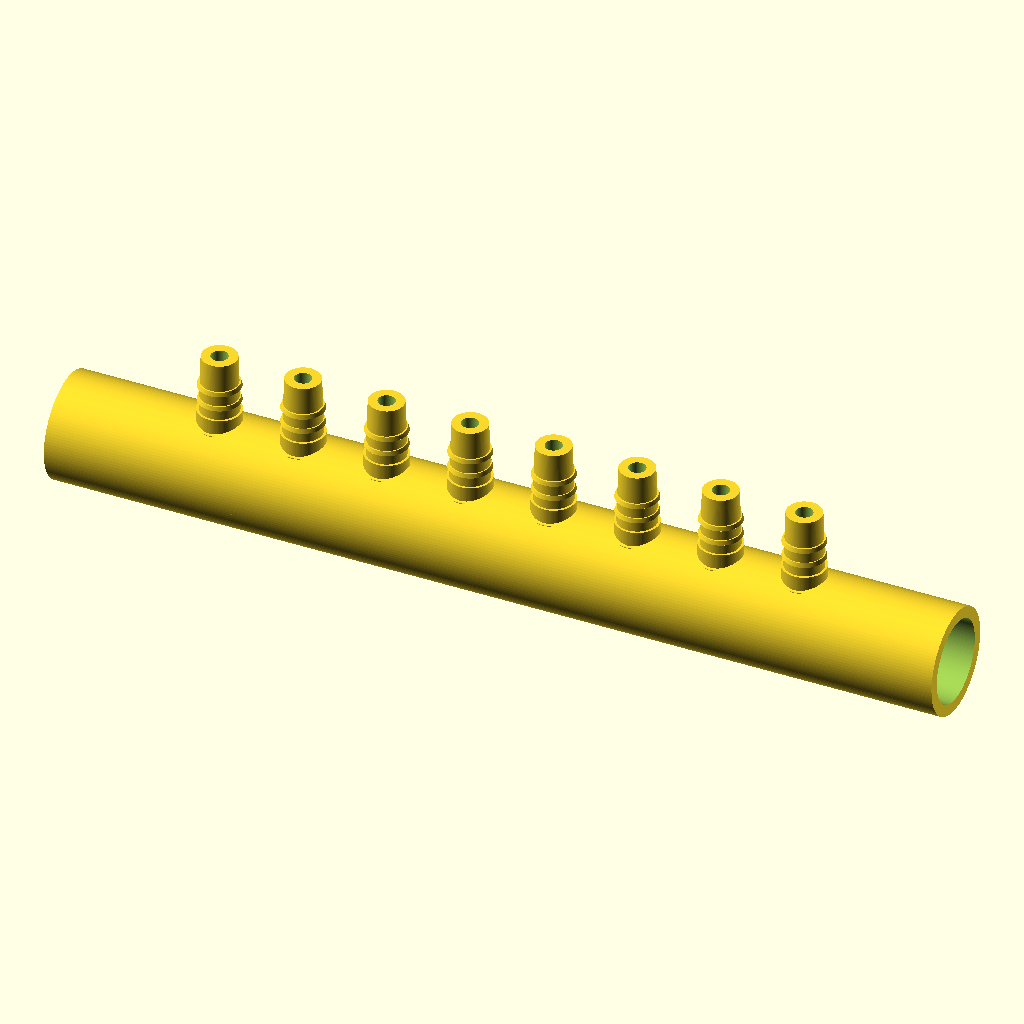
Cell 1: rendered with the file's own defaults.
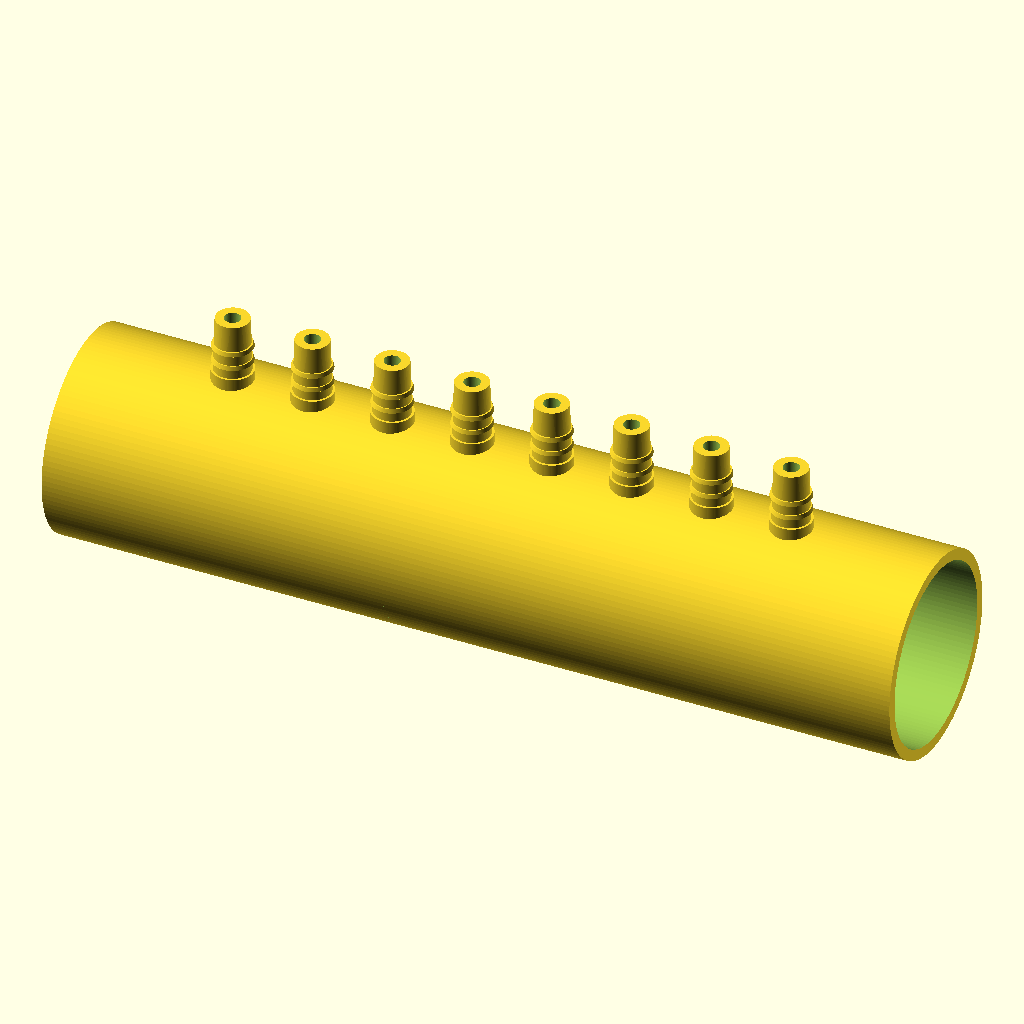
Cell 2 — pipe_od set to 40, the other parameters unchanged.
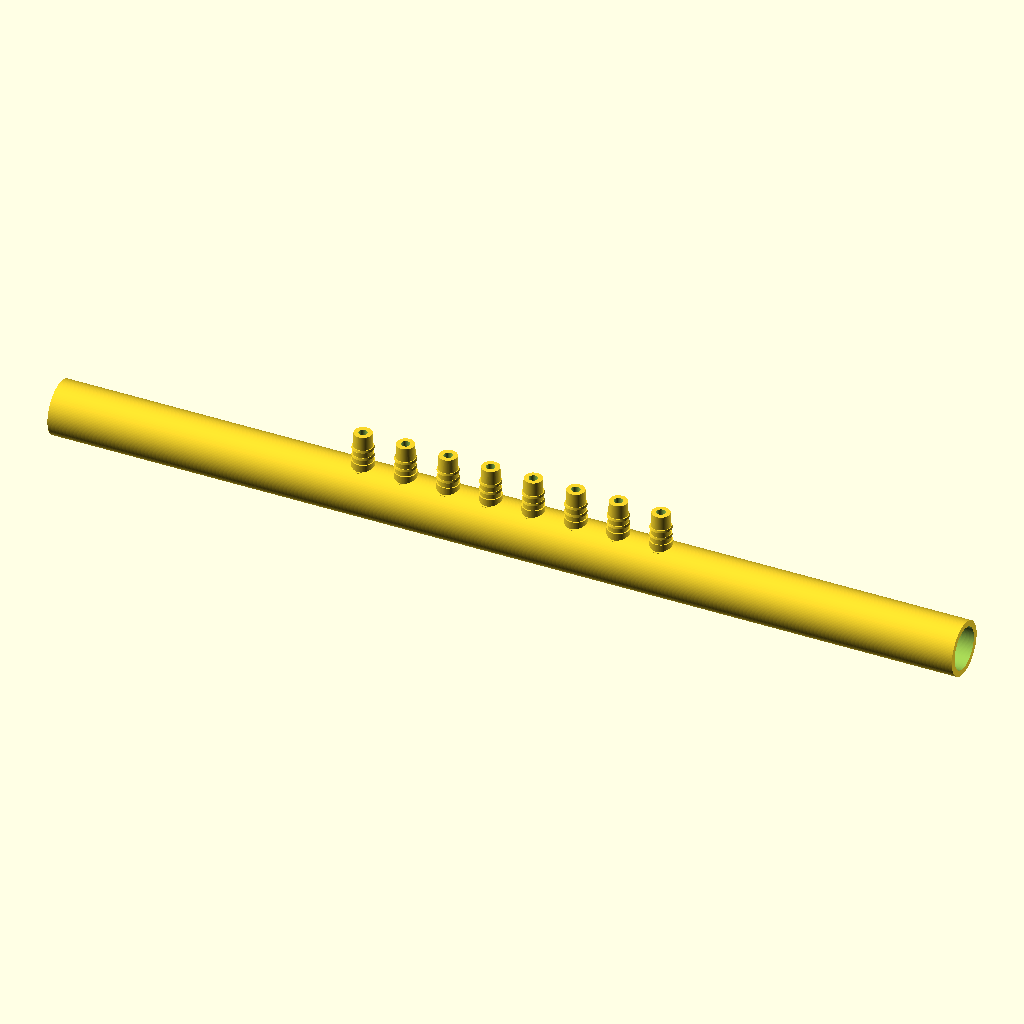
Cell 3: the same model with pipe_len = 340.
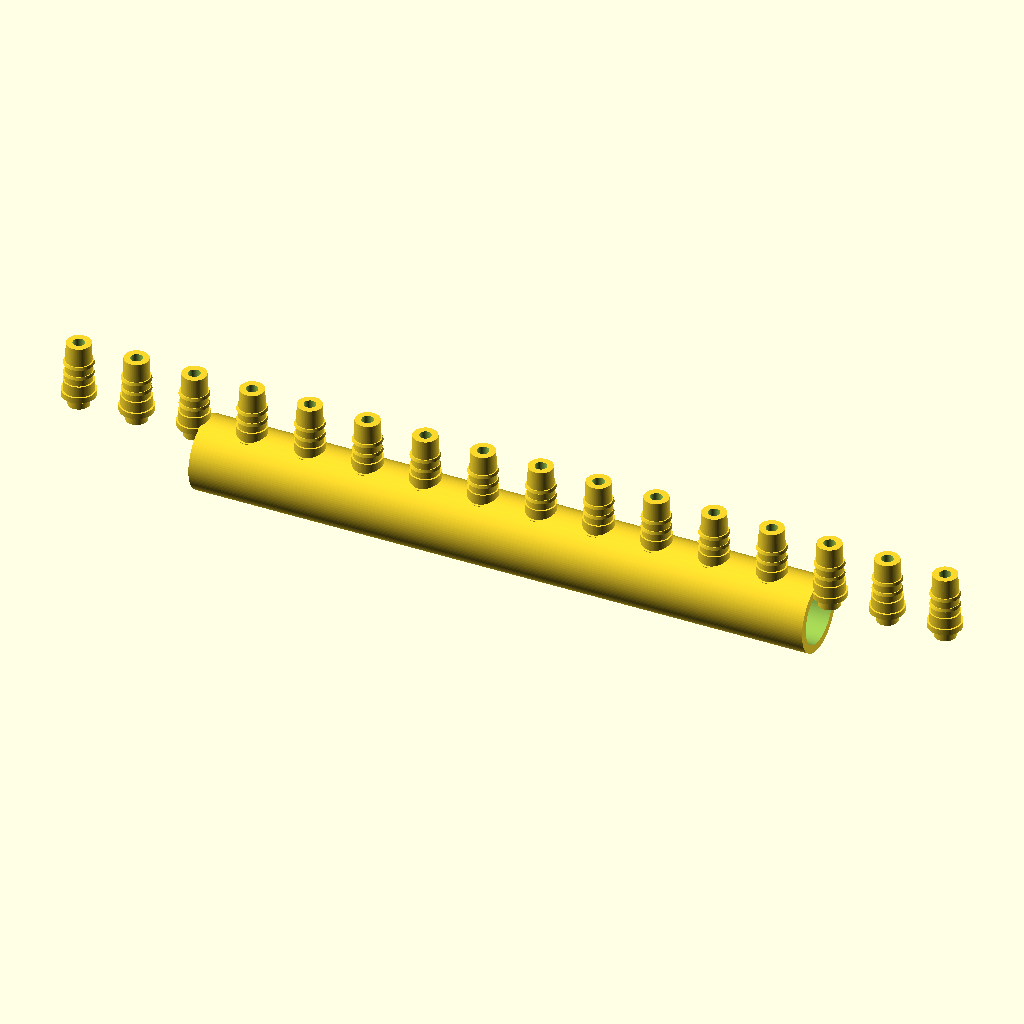
Cell 4: the same model with port_count = 16.
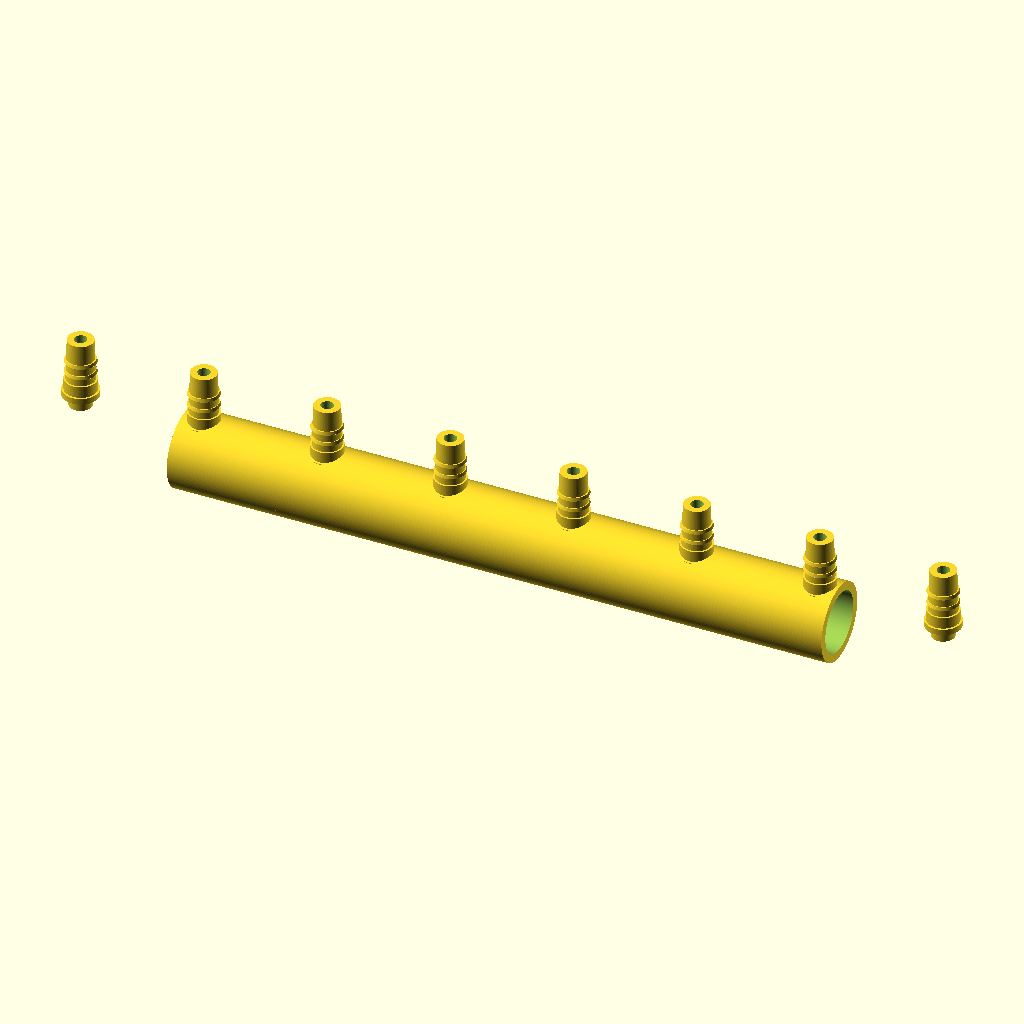
Cell 5: the same model with port_pitch = 32.
All cells are drawn from the same view direction (rotation 55°, 0°, 25°, orthographic, colour scheme Cornfield), but the view is re-fitted for each cell, so position and scale can differ between cells as well as the parameter.
OpenSCAD source file pvc20_pipe_with_8ports.scad:
// 20mm round PVC pipe segment + 8 top ports (4/7 tube)
// OpenSCAD model
$fn = 120;

// ==== Pipe ====
pipe_od = 20.0;
pipe_wall = 2.2;
pipe_id = pipe_od - 2*pipe_wall;
pipe_len = 170; // visible segment length (+20mm)

// ==== Ports ====
port_count = 8;
port_pitch = 16.0;
port_start_offset = -((port_count-1)*port_pitch)/2;

stem_d = 5.8;         // stem outside diameter
stem_h = 3.0;         // height above pipe skin before barb
stem_insert = 3.0;    // how much stem goes downward into pipe wall
seat_d = 9.2;         // curved sealing seat diameter
seat_h = 1.6;         // seat height above pipe skin
port_sink = 2.6;      // sink ports into pipe surface (~1/3 visual embed)

tube_id = 4.0;
tube_od = 7.0;    // 4/7 tube
barb_len = 11.0;
barb_base_d = tube_od + 0.3;
barb_tip_d  = tube_od - 0.4;
barb_rings = 2;
ring_h = 0.8;
ring_step = 3.0;
flow_d = 3.2;

module hose_barb() {
    union() {
        cylinder(h=barb_len, d1=barb_base_d, d2=barb_tip_d);
        for (i=[0:barb_rings-1]) {
            translate([0,0,2.0 + i*ring_step])
                cylinder(h=ring_h, d1=barb_base_d+0.7, d2=barb_base_d+0.2);
        }
    }
}

module one_port() {
    difference() {
        union() {
            // curved seat: conforms to 20mm pipe outer surface (no floating gap)
            difference() {
                cylinder(h=seat_h, d=seat_d);
                translate([0,0,-pipe_od/2])
                    rotate([0,90,0]) cylinder(h=seat_d*2, r=pipe_od/2, center=true);
            }

            // shoulder on top of seat
            translate([0,0,seat_h]) cylinder(h=stem_h, d=8.2);

            // stem that goes down into drilled hole
            translate([0,0,-stem_insert]) cylinder(h=stem_insert, d=stem_d);

            // hose barb above
            translate([0,0,seat_h+stem_h]) hose_barb();
        }
        // fluid path through port
        translate([0,0,-stem_insert-0.2])
            cylinder(h=stem_insert+seat_h+stem_h+barb_len+1, d=flow_d);
    }
}

module pvc_pipe_segment() {
    difference() {
        // Outer pipe
        rotate([0,90,0]) cylinder(h=pipe_len, d=pipe_od, center=true);
        // Inner hollow
        rotate([0,90,0]) cylinder(h=pipe_len+2, d=pipe_id, center=true);
    }
}

module pipe_with_ports() {
    difference() {
        union() {
            pvc_pipe_segment();
            // place 8 ports on top tangent of pipe
            for (i=[0:port_count-1]) {
                x = port_start_offset + i*port_pitch;
                translate([x, 0, pipe_od/2 - port_sink])
                    one_port();
            }
        }

        // drill down through top wall so pipe water connects to each port
        for (i=[0:port_count-1]) {
            x = port_start_offset + i*port_pitch;
            translate([x,0,pipe_od/2 - pipe_wall/2])
                cylinder(h=pipe_wall+1.2, d=stem_d, center=true);
        }
    }
}

pipe_with_ports();

/*
메모
- 이 모델은 '원형 파이프 + 상단 8포트 돌출' 형태를 한 번에 보여주기 위한 본체형입니다.
- 실제 제작 시에는 누수 방지를 위해 포트 주변 실링(에폭시/실리콘) 권장.
- 출력 난이도가 높으면: 파이프와 포트 스트립을 분리 출력 후 접착 방식 사용.
*/
Parameter table extracted from the source (name, type, default, range or options):
pipe_od: number, default 20
pipe_wall: number, default 2.2
pipe_len: number, default 170
port_count: number, default 8
port_pitch: number, default 16
stem_d: number, default 5.8
stem_h: number, default 3
stem_insert: number, default 3
seat_d: number, default 9.2
seat_h: number, default 1.6
port_sink: number, default 2.6
tube_id: number, default 4
tube_od: number, default 7
barb_len: number, default 11
barb_rings: number, default 2
ring_h: number, default 0.8
ring_step: number, default 3
flow_d: number, default 3.2
